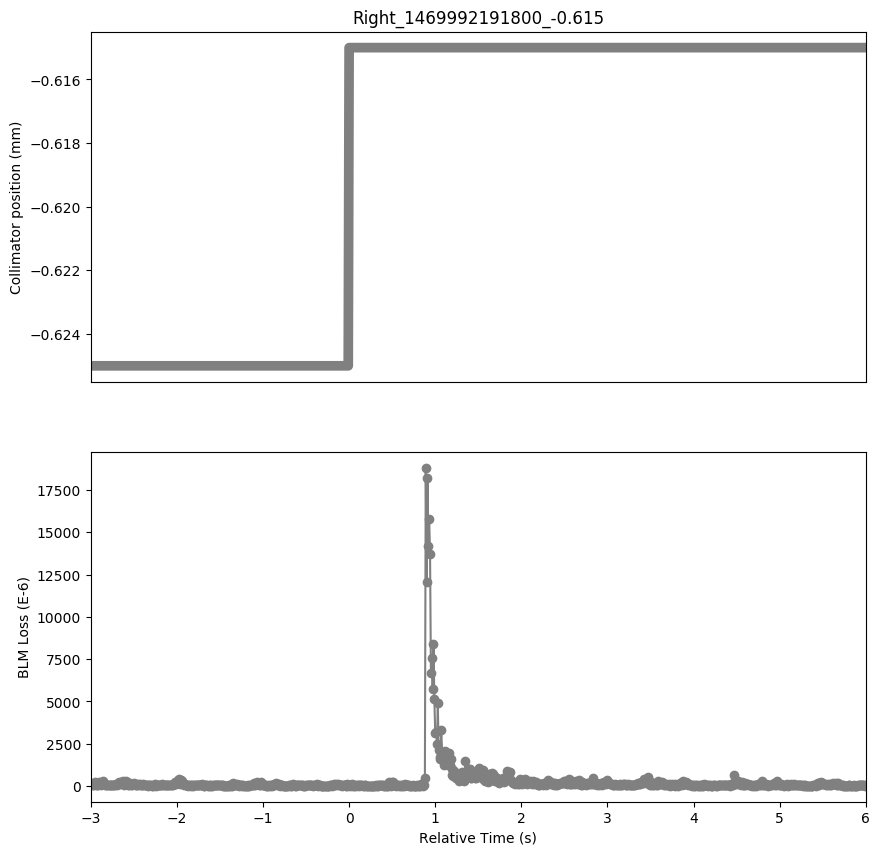

Values plotted in this chart, from the file beside it:
Timestamp, position, BLMTI.05L3.B2E10_TCLA.A5L3.B2
1469992188800, -0.625, 0.00011
1469992188810, -0.625, 0.0001426
1469992188820, -0.625, 8.470799999999999e-05
1469992188830, -0.625, 5.1042e-05
1469992188840, -0.625, 0.0001003
1469992188850, -0.625, 0.0002212
1469992188860, -0.625, 8.2536e-05
1469992188870, -0.625, 4.4526e-05
1469992188880, -0.625, 5.611e-05
1469992188890, -0.625, 0.0002215
1469992188900, -0.625, 0.0001394
1469992188910, -0.625, 9.267200000000001e-05
1469992188920, -0.625, 5.9006000000000004e-05
1469992188930, -0.625, 0.0002179
1469992188940, -0.625, 0.0002737
1469992188950, -0.625, 0.0001173
1469992188960, -0.625, 6.950399999999999e-05
1469992188970, -0.625, 0.0001151
1469992188980, -0.625, 7.3848e-05
1469992188990, -0.625, 4.8508000000000004e-05
1469992189000, -0.625, 4.5974e-05
1469992189010, -0.625, 4.2353999999999995e-05
1469992189020, -0.625, 3.1494e-05
1469992189030, -0.625, 3.2218e-05
1469992189040, -0.625, 4.8146e-05
1469992189050, -0.625, 5.3576000000000003e-05
1469992189060, -0.625, 4.7422e-05
1469992189070, -0.625, 3.439e-05
1469992189080, -0.625, 4.0181999999999996e-05
1469992189090, -0.625, 0.0001014
1469992189100, -0.625, 0.0001021
1469992189110, -0.625, 6.950399999999999e-05
1469992189120, -0.625, 9.955e-05
1469992189130, -0.625, 0.0002577
1469992189140, -0.625, 0.0001242
1469992189150, -0.625, 0.0002277
1469992189160, -0.625, 0.0002346
1469992189170, -0.625, 0.0002668
1469992189180, -0.625, 8.7242e-05
1469992189190, -0.625, 0.0001195
1469992189200, -0.625, 0.0001615
1469992189210, -0.625, 0.0003041
1469992189220, -0.625, 0.0001325
1469992189230, -0.625, 4.959399999999999e-05
1469992189240, -0.625, 7.602e-05
1469992189250, -0.625, 0.0002053
1469992189260, -0.625, 0.0001224
1469992189270, -0.625, 4.525e-05
1469992189280, -0.625, 4.9956e-05
1469992189290, -0.625, 9.05e-05
1469992189300, -0.625, 0.0001633
1469992189310, -0.625, 0.0001082
1469992189320, -0.625, 5.792e-05
1469992189330, -0.625, 7.8916e-05
1469992189340, -0.625, 8.145e-05
1469992189350, -0.625, 0.0001046
1469992189360, -0.625, 6.697e-05
1469992189370, -0.625, 0.0001014
1469992189380, -0.625, 4.959399999999999e-05
1469992189390, -0.625, 5.6472e-05
... 838 more rows
